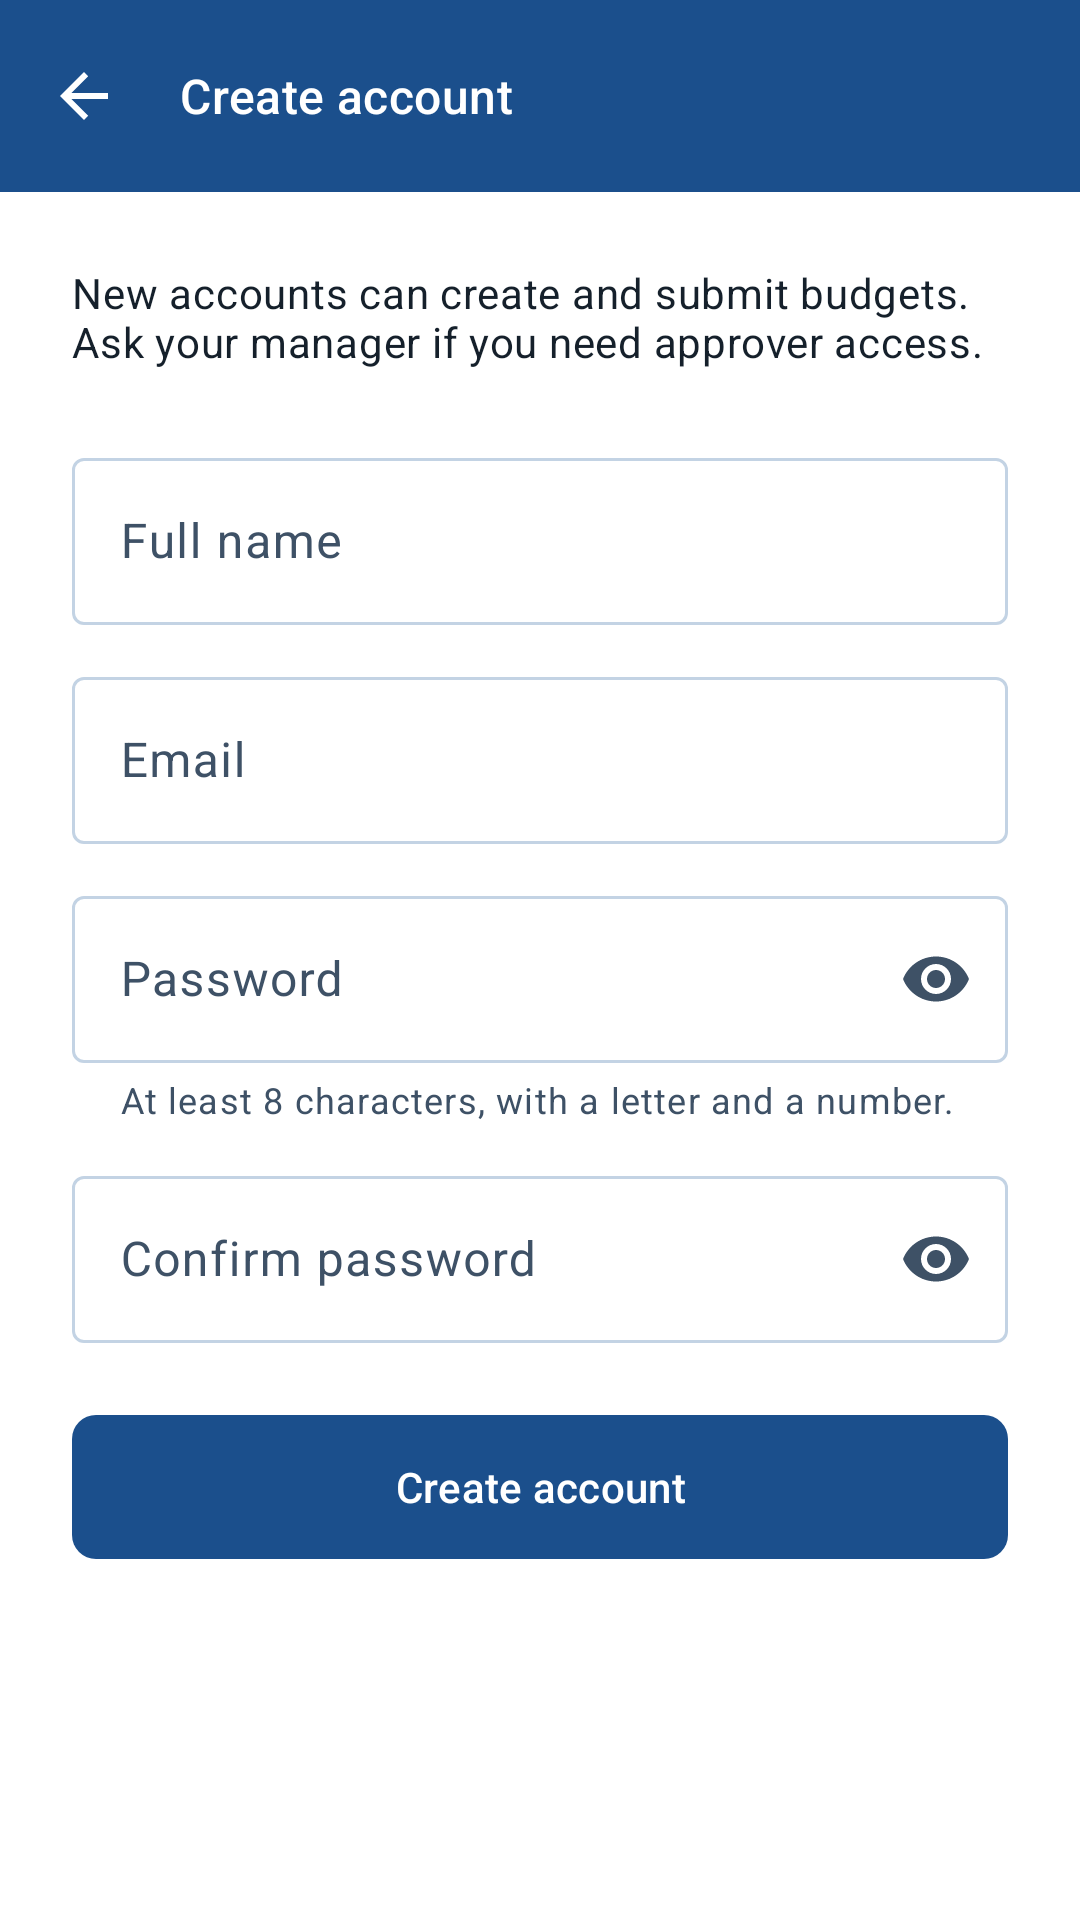

Write the Android layout XML for this screen, with the resource values it uses.
<!-- AndroidManifest.xml: application theme Theme.SmeBudget -->
<!-- res/layout/activity_register.xml -->
<?xml version="1.0" encoding="utf-8"?>
<LinearLayout xmlns:android="http://schemas.android.com/apk/res/android"
    xmlns:app="http://schemas.android.com/apk/res-auto"
    android:layout_width="match_parent"
    android:layout_height="match_parent"
    android:orientation="vertical">

    <com.google.android.material.appbar.MaterialToolbar
        android:id="@+id/toolbar"
        android:layout_width="match_parent"
        android:layout_height="?attr/actionBarSize"
        android:background="?attr/colorPrimary"
        app:navigationIcon="?attr/homeAsUpIndicator"
        app:navigationIconTint="?attr/colorOnPrimary"
        app:title="@string/register_title"
        app:titleTextColor="?attr/colorOnPrimary" />

    <ScrollView
        android:layout_width="match_parent"
        android:layout_height="match_parent">

        <LinearLayout
            android:layout_width="match_parent"
            android:layout_height="wrap_content"
            android:orientation="vertical"
            android:padding="24dp">

            <TextView
                android:layout_width="wrap_content"
                android:layout_height="wrap_content"
                android:layout_marginBottom="24dp"
                android:text="@string/register_subtitle"
                android:textAppearance="?attr/textAppearanceBodyMedium" />

            <com.google.android.material.textfield.TextInputLayout
                android:id="@+id/nameLayout"
                style="@style/Widget.Material3.TextInputLayout.OutlinedBox"
                android:layout_width="match_parent"
                android:layout_height="wrap_content"
                android:hint="@string/full_name">

                <com.google.android.material.textfield.TextInputEditText
                    android:id="@+id/nameInput"
                    android:layout_width="match_parent"
                    android:layout_height="wrap_content"
                    android:autofillHints="name"
                    android:imeOptions="actionNext"
                    android:inputType="textPersonName|textCapWords"
                    android:maxLength="200" />
            </com.google.android.material.textfield.TextInputLayout>

            <com.google.android.material.textfield.TextInputLayout
                android:id="@+id/emailLayout"
                style="@style/Widget.Material3.TextInputLayout.OutlinedBox"
                android:layout_width="match_parent"
                android:layout_height="wrap_content"
                android:layout_marginTop="12dp"
                android:hint="@string/email">

                <com.google.android.material.textfield.TextInputEditText
                    android:id="@+id/emailInput"
                    android:layout_width="match_parent"
                    android:layout_height="wrap_content"
                    android:autofillHints="emailAddress"
                    android:imeOptions="actionNext"
                    android:inputType="textEmailAddress"
                    android:maxLength="254" />
            </com.google.android.material.textfield.TextInputLayout>

            <com.google.android.material.textfield.TextInputLayout
                android:id="@+id/passwordLayout"
                style="@style/Widget.Material3.TextInputLayout.OutlinedBox"
                android:layout_width="match_parent"
                android:layout_height="wrap_content"
                android:layout_marginTop="12dp"
                android:hint="@string/password"
                app:endIconMode="password_toggle"
                app:helperText="@string/password_rules">

                <com.google.android.material.textfield.TextInputEditText
                    android:id="@+id/passwordInput"
                    android:layout_width="match_parent"
                    android:layout_height="wrap_content"
                    android:autofillHints="newPassword"
                    android:imeOptions="actionNext"
                    android:inputType="textPassword"
                    android:maxLength="72" />
            </com.google.android.material.textfield.TextInputLayout>

            <com.google.android.material.textfield.TextInputLayout
                android:id="@+id/confirmLayout"
                style="@style/Widget.Material3.TextInputLayout.OutlinedBox"
                android:layout_width="match_parent"
                android:layout_height="wrap_content"
                android:layout_marginTop="12dp"
                android:hint="@string/confirm_password"
                app:endIconMode="password_toggle">

                <com.google.android.material.textfield.TextInputEditText
                    android:id="@+id/confirmInput"
                    android:layout_width="match_parent"
                    android:layout_height="wrap_content"
                    android:autofillHints="newPassword"
                    android:imeOptions="actionDone"
                    android:inputType="textPassword"
                    android:maxLength="72" />
            </com.google.android.material.textfield.TextInputLayout>

            <TextView
                android:id="@+id/errorText"
                android:layout_width="match_parent"
                android:layout_height="wrap_content"
                android:layout_marginTop="12dp"
                android:textColor="?attr/colorError"
                android:visibility="gone" />

            <com.google.android.material.button.MaterialButton
                android:id="@+id/registerButton"
                android:layout_width="match_parent"
                android:layout_height="wrap_content"
                android:layout_marginTop="24dp"
                android:text="@string/create_account" />

            <ProgressBar
                android:id="@+id/progress"
                android:layout_width="wrap_content"
                android:layout_height="wrap_content"
                android:layout_gravity="center_horizontal"
                android:layout_marginTop="16dp"
                android:visibility="gone" />
        </LinearLayout>
    </ScrollView>
</LinearLayout>
<!-- resources referenced by this layout -->
<resources>
  <string name="confirm_password">Confirm password</string>
  <string name="create_account">Create account</string>
  <string name="email">Email</string>
  <string name="full_name">Full name</string>
  <string name="password">Password</string>
  <string name="password_rules">At least 8 characters, with a letter and a number.</string>
  <string name="register_subtitle">New accounts can create and submit budgets. Ask your manager if you need approver access.</string>
  <string name="register_title">Create account</string>
  <color name="brand_primary">#1B4F8C</color>
  <color name="brand_on_primary">#FFFFFF</color>
  <color name="primary_container">#D0E2F4</color>
  <color name="on_primary_container">#0D2C4F</color>
  <color name="brand_secondary">#3D5A78</color>
  <color name="brand_error">#B3261E</color>
  <color name="color_on_error">#FFFFFF</color>
  <color name="surface_raised">#E6F0FA</color>
  <color name="ink">#15202B</color>
  <color name="ink_muted">#3E5166</color>
  <color name="outline">#C3D3E4</color>
  <color name="surface">#FFFFFF</color>
  <style name="Widget.Sme.Button.Primary" parent="Widget.Material3.Button">
          <item name="android:minHeight">@dimen/button_min_height</item>
          <item name="android:insetTop">0dp</item>
          <item name="android:insetBottom">0dp</item>
          <item name="cornerRadius">@dimen/control_radius</item>
      </style>
  <style name="Widget.Sme.Toolbar" parent="Widget.Material3.Toolbar">
          <item name="android:background">@color/brand_primary</item>
          <item name="android:minHeight">?attr/actionBarSize</item>
          <item name="android:elevation">0dp</item>
          <item name="titleTextColor">@color/brand_on_primary</item>
          <item name="subtitleTextColor">@color/brand_on_primary</item>
          <item name="titleTextAppearance">@style/TextAppearance.Sme.ToolbarTitle</item>
          <item name="subtitleTextAppearance">@style/TextAppearance.Sme.ToolbarSubtitle</item>
          <item name="navigationIconTint">@color/brand_on_primary</item>
      </style>
  <dimen name="button_min_height">48dp</dimen>
  <dimen name="control_radius">8dp</dimen>
  <style name="TextAppearance.Sme.ToolbarTitle" parent="TextAppearance.Material3.TitleMedium">
          <item name="android:textColor">@color/brand_on_primary</item>
      </style>
  <style name="TextAppearance.Sme.ToolbarSubtitle" parent="TextAppearance.Material3.BodySmall">
          <item name="android:textColor">@color/brand_on_primary</item>
      </style>
</resources>
